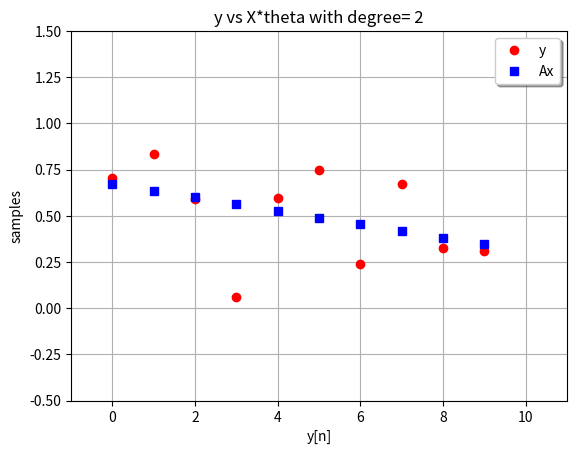
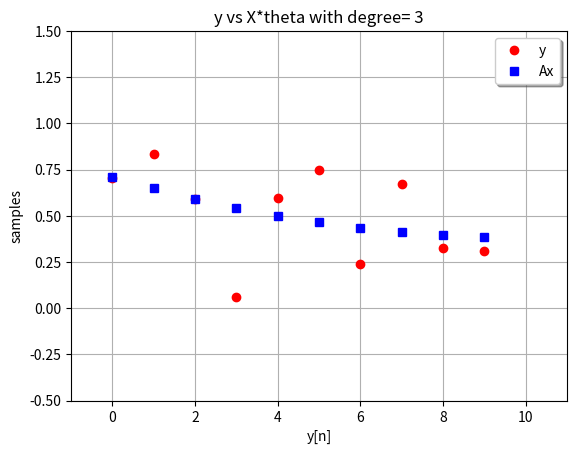
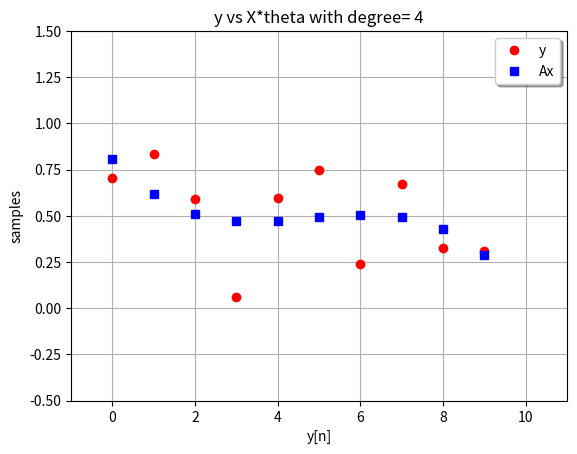
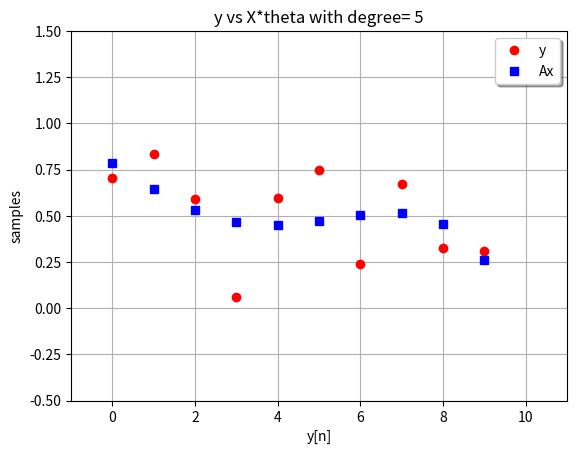
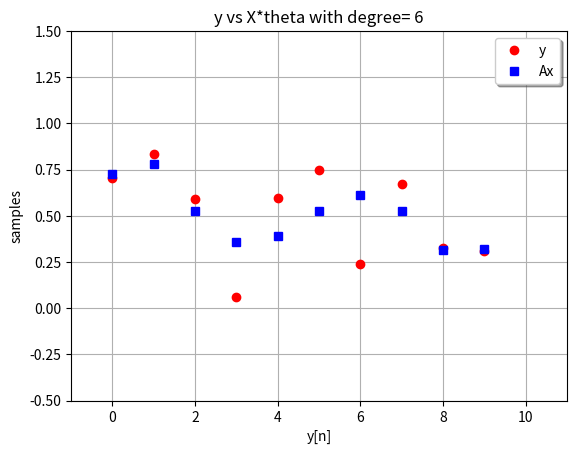
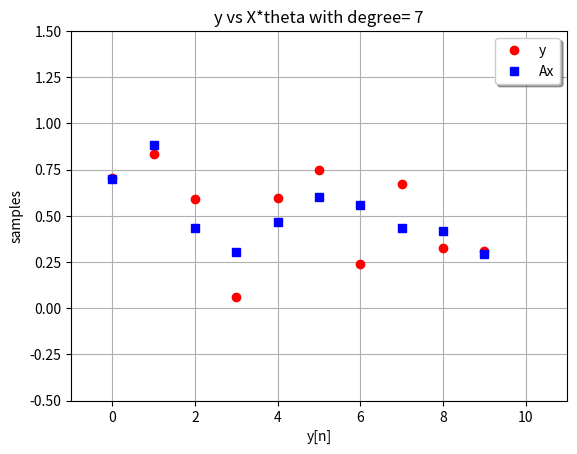
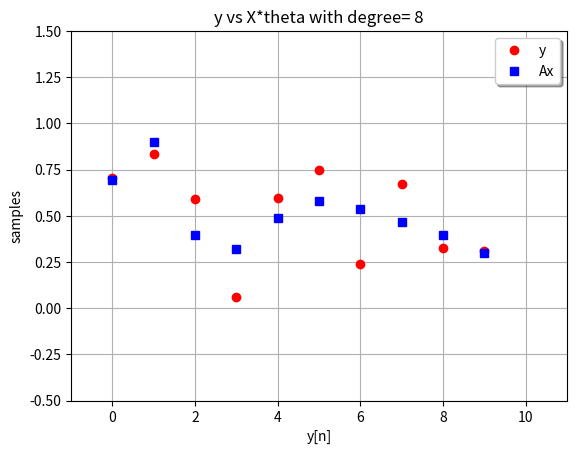
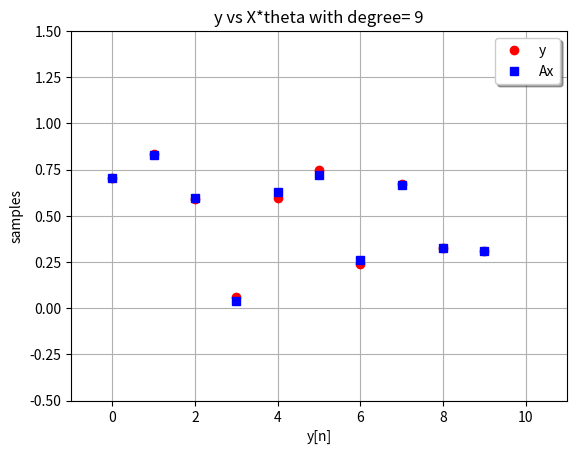
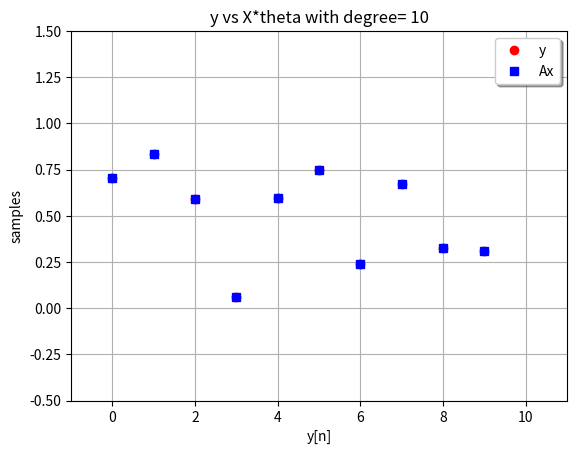
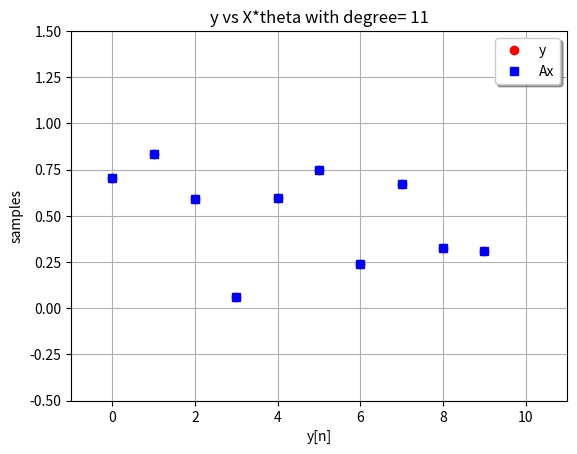
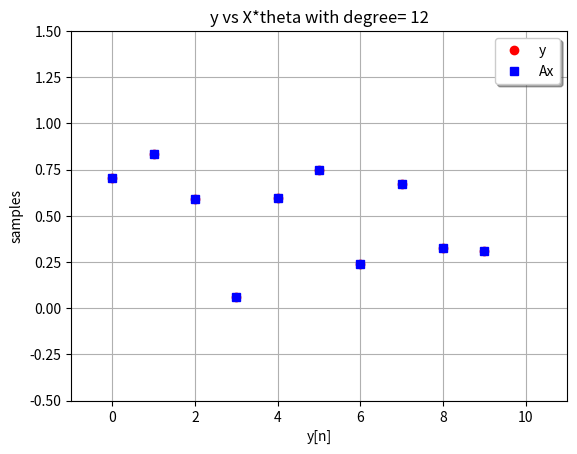
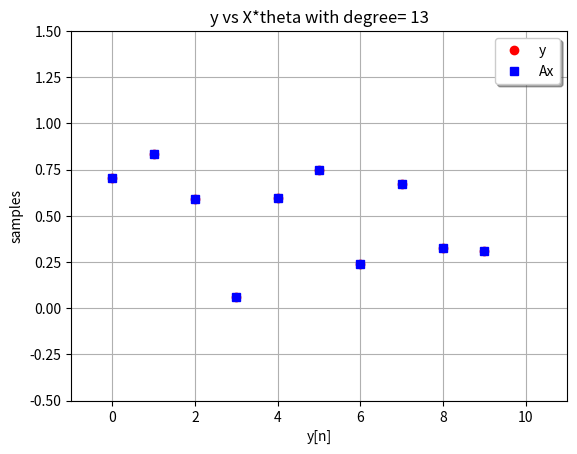
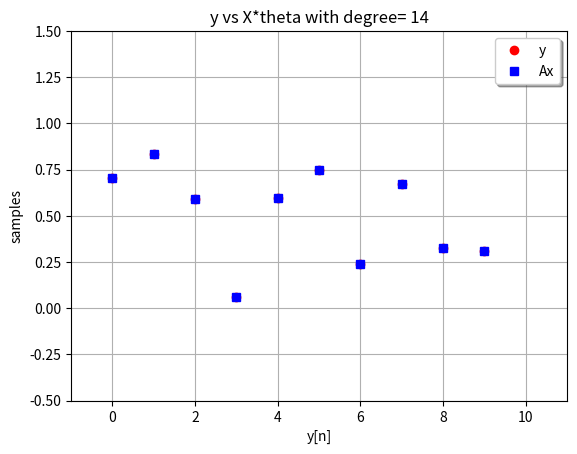
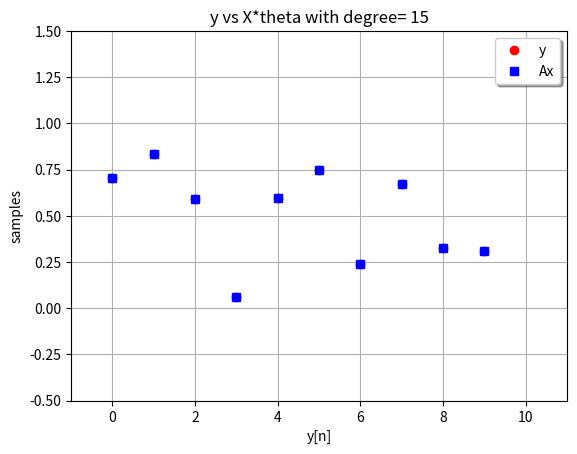
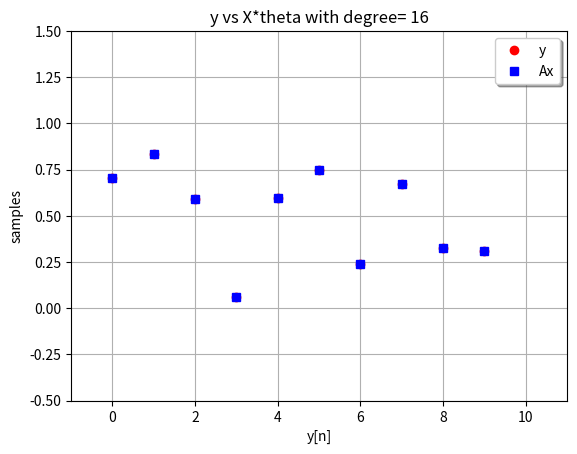
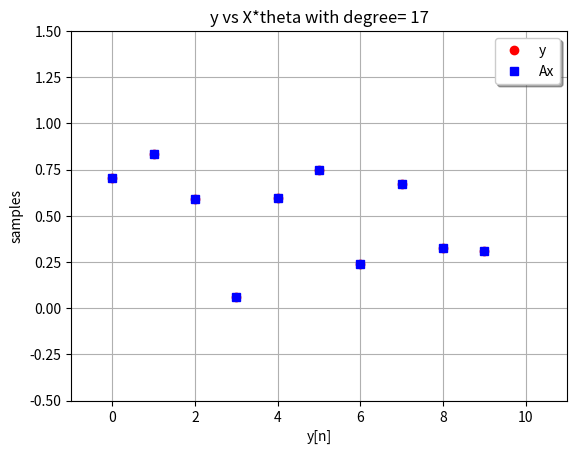

Recreate these plots in Python, in order.
# Linear Regression
# [redacted]

import numpy as np
import matplotlib.pyplot as plt

def linear_regression(x: np.ndarray, y: np.ndarray, degree: int, draw: bool):
    print(f"x: {x}")
    print(f"y: {y}")

    if len(x) != len(y):
        print("x and y have to have the same lenght!")
        return 0

    if degree > 0:
        X = np.ones(len(x))
        for i in range(1, degree):
            x_over = pow(x, i)
            X = np.vstack((X, x_over))
        # transpose X
        X = np.stack(X, axis=1)
        theta = ((np.linalg.pinv(X.T.dot(X))).dot(X.T)).dot(y)

    if draw:
        # Display y
        _, ax = plt.subplots()
        ax.plot(y, "ro", label="y")
        ax.plot(X.dot(theta), "bs", label="Ax")
        plt.axis([-1, x.size + 1, -0.5, 1.5])
        plt.title(f"y vs X*theta with degree= {str(degree)}")
        plt.ylabel("samples")
        plt.xlabel("y[n]")
        ax.legend(loc="upper right", shadow=True)
        plt.grid()
        plt.show()
        error = sum(pow(abs(X.dot(theta) - y), 2))
        return theta, error

draw = True
y = np.random.rand(10)

for i in range(2, 20):
    degree = i
    theta, error = linear_regression(np.arange(0.0, 1.0, 0.1), y, degree, draw)
    print(f"degree: {str(degree)}\nerror: {str(error)}")